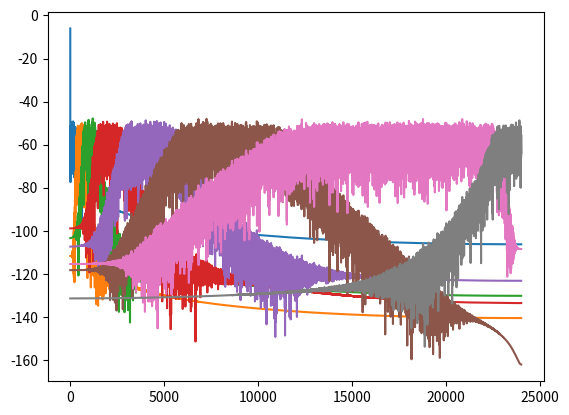

Write the Python code that produced this figure.
# function [level, A, N] = decayFitNet2InitialLevel(T, A, N, normalization, fs, rirLen, fBands)
# % convert decayFitNet estimation to initial level as used in FDNs
# %
# % (c) Sebastian J. Schlecht, Saturday, 28 January 2023
#
# % Denormalize the amplitudes of the EDC
# A = A .* normalization;
# N = N .* normalization;
#
# % Estimate the energy of the octave filters
# rirFBands = octaveFiltering([1; zeros(fs,1)], fs, fBands);
# bandEnergy = sum(rirFBands.^2,1);
#
# % Cumulative energy is a geometric series of the gain per sample
# gainPerSample = db2mag(RT602slope(T, fs));
# decayEnergy = 1 ./ (1 - gainPerSample.^2);
#
# % initial level
# level = sqrt( A ./ bandEnergy ./ decayEnergy * rirLen);
# % there is an offset because, the FDN is not energy normalized
# % The rirLen factor is due to the normalization in schroederInt (in DecayFitNet)
#
# end

import numpy as np
import sys
from scipy.signal import butter, sosfilt, zpk2sos
import matplotlib.pyplot as plt
def db2mag(input_data):
    return 10**(input_data/20.0)

def RT602slope(RT60, fs):
    if np.any(RT60 == 0):
        RT60[RT60 == 0] = sys.float_info.epsilon

    slope = -60.0 / (RT60 * fs)
    return slope

def octaveFiltering(inputSignal, fs, fBands):
    numBands = len(fBands)
    outBands = np.zeros((len(inputSignal), numBands))

    for bIdx in range(numBands):
        # Determine IIR filter coefficients for this band
        if fBands[bIdx] == 0:
            # Lowpass band below lowest octave band
            fCutoff = (1/np.sqrt(2))*fBands[bIdx+1]
            z, p, k = butter(5, fCutoff/fs*2, btype='low', output='zpk')
        elif fBands[bIdx] == fs/2:
            # Highpass band above highest octave band
            fCutoff = np.sqrt(2)*fBands[bIdx-1]
            z, p, k = butter(5, fCutoff/fs*2, btype='high', output='zpk')
        else:
            thisBand = fBands[bIdx] * np.array([1/np.sqrt(2), np.sqrt(2)])
            z, p, k = butter(5, thisBand/fs*2, btype='bandpass', output='zpk')

        print('bIdx: ', bIdx)
        print('z   : ', z)
        print('p   : ', p)
        print('k   : ', k)
        # Zero phase filtering
        sos = zpk2sos(z, p, k)
        outBands[:, bIdx] = sosfilt(sos, inputSignal)

    return outBands

def decayFitNet2InitialLevel(T, A, N, normalization, fs, rirLen, fBands):
    A_norm = A * normalization
    N_norm = N * normalization

    impulse = np.zeros(fs + 1)
    impulse[0] = 1
    rirFBands = octaveFiltering(impulse, fs, fBands)
    bandEnergy = np.sum(rirFBands * rirFBands, 1)

    gainPerSample = db2mag(RT602slope(T, fs))
    decayEnergy = 1 / (1 - gainPerSample ** 2)

    level = np.sqrt( A_norm / bandEnergy / decayEnergy * rirLen)

    return level, A_norm, N_norm


if __name__ == "__main__":
    fs = 48000
    # impulse = np.zeros(fs+1)
    impulse = np.random.ranf(fs + 1)
    fbands = [0, 500, 1000, 2000, 4000, 8000, 16000, fs/2]
    RIRs = octaveFiltering(impulse, fs, fbands).T

    for RIR in RIRs:
        magnitude = np.abs(np.fft.rfft(RIR))
        fn = np.log10(magnitude/len(RIR)) * 20
        plt.plot(fn)
    plt.show()







